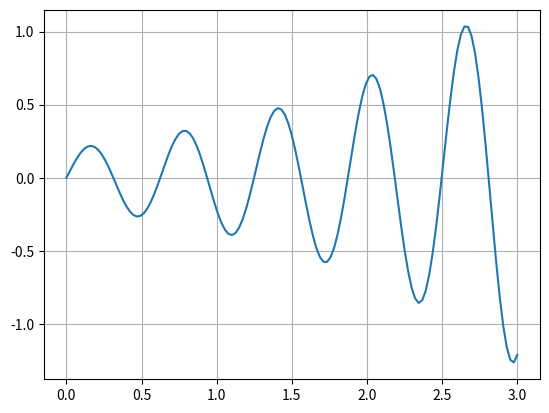

The script that saved this image:
# RK2 method: for 2nd order
import numpy as np
import matplotlib.pyplot as plt

def y2p(x, y, y_p):
    p2 = -0*y_p - 100*y          # Function
    return p2
    
# condition:
x0 = 0
y0 = 0
yp0 = 2

y2p0 = y2p(x0, y0, yp0)
(xi, xf, n) = (x0, 3, 1+2**7)
h = abs(xf-xi)/(n-1)

xn = x0
yn = y0
ypn = yp0
y2pn = y2p0

xx = [x0]
yy = [y0]

for i in range(1, n):
    k1 = h*ypn
    
    xn2 = xn + h
    yn2 = yn + k1
    ypn = ypn + y2pn*h
    y2pn = y2p(xn2, yn2, ypn)
    k2 = h*ypn
    
    k = (k1+k2)/2
    yn = yn + k
    xn = xi + i*h
    
    xx.append(xn)
    yy.append(yn)

plt.plot(xx, yy)
plt.grid()
plt.show()
